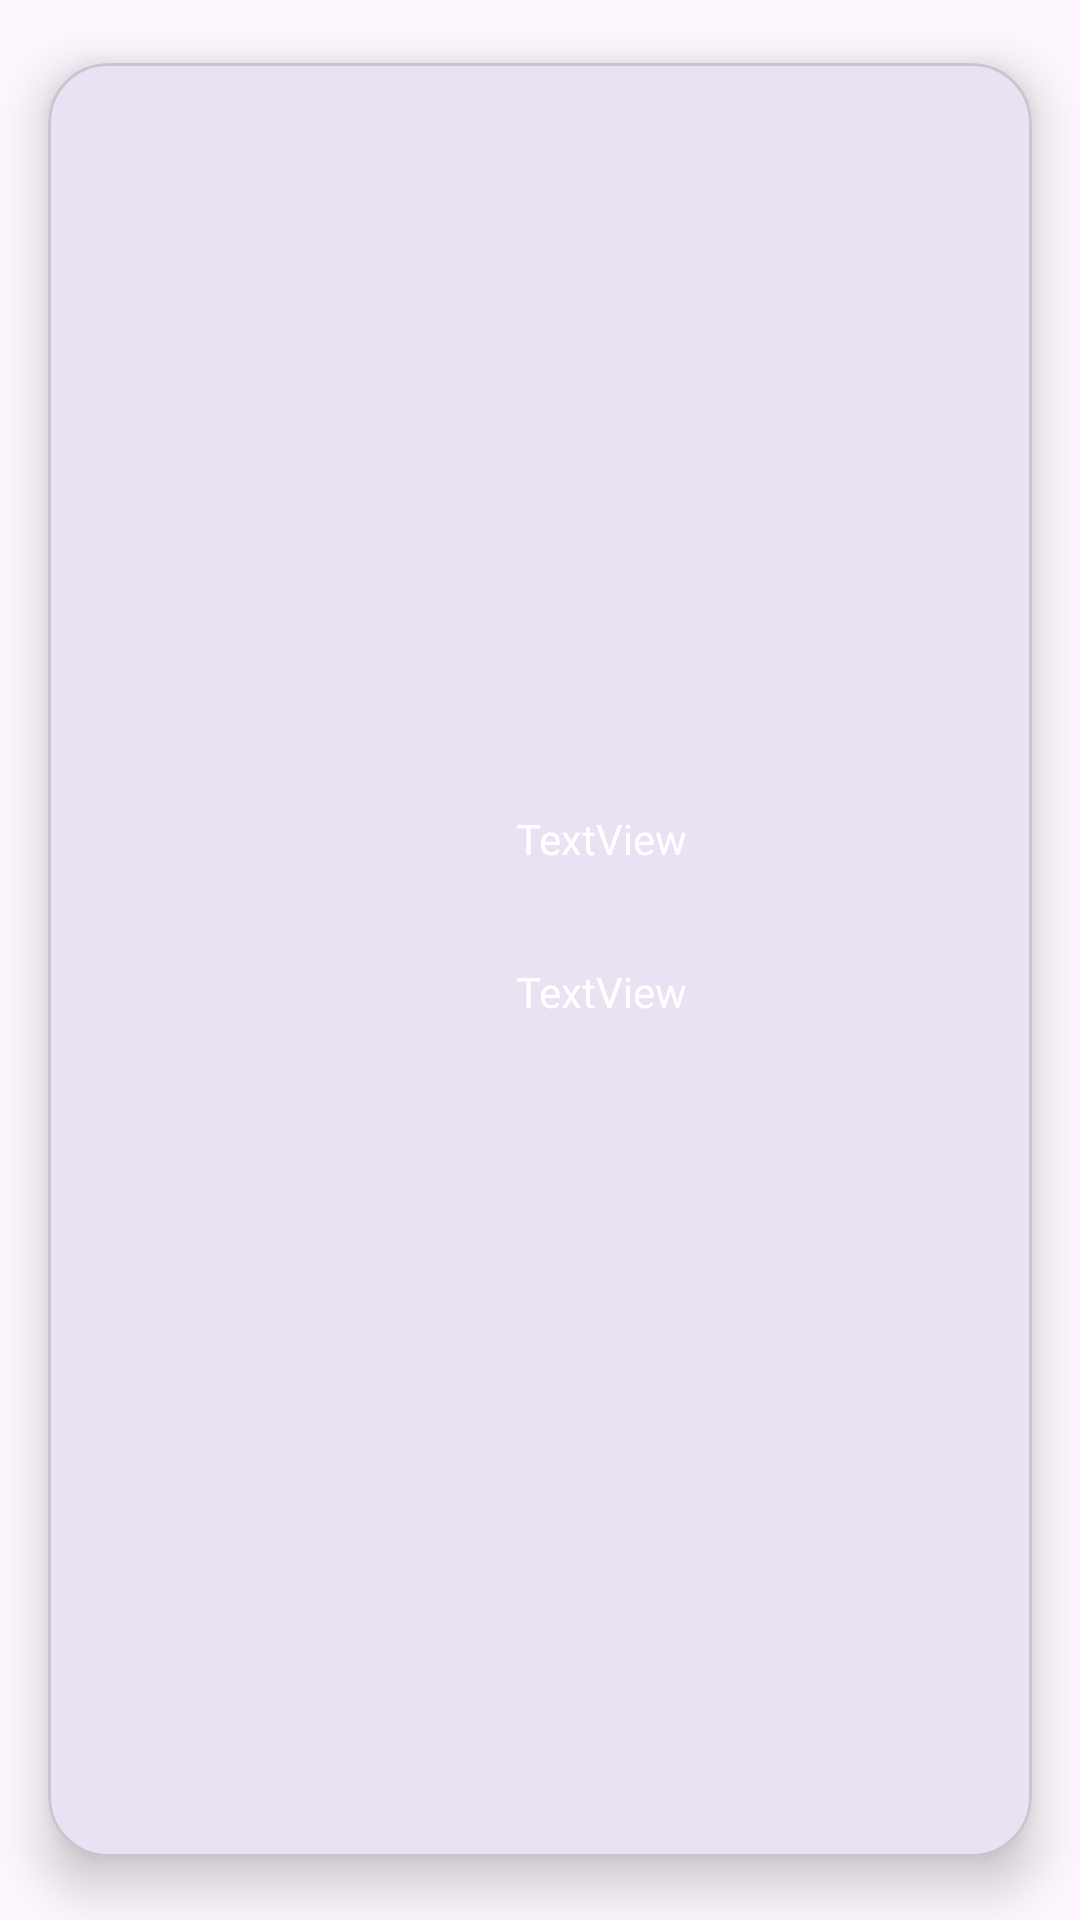

This screen was rendered from an Android layout file. Write that file and the resources it references.
<!-- AndroidManifest.xml: application theme Theme.HuellitasUrbanas -->
<!-- res/layout/cardbuscar.xml -->
<?xml version="1.0" encoding="utf-8"?>
<com.google.android.material.card.MaterialCardView xmlns:android="http://schemas.android.com/apk/res/android"
    xmlns:app="http://schemas.android.com/apk/res-auto"
    xmlns:tools="http://schemas.android.com/tools"
    android:layout_width="match_parent"
    android:layout_height="wrap_content"
    android:backgroundTint="@color/mainOscuro"
    app:cardCornerRadius="20dp"
    app:cardElevation="10dp"
    app:cardUseCompatPadding="true">

    <androidx.constraintlayout.widget.ConstraintLayout
        android:layout_width="match_parent"
        android:layout_height="match_parent">

        <ImageView
            android:id="@+id/img_perfilPaseadorCard"
            android:layout_width="100dp"
            android:layout_height="100dp"
            android:layout_marginStart="24dp"
            android:layout_marginTop="24dp"
            android:layout_marginBottom="24dp"
            app:layout_constraintBottom_toBottomOf="parent"
            app:layout_constraintStart_toStartOf="parent"
            app:layout_constraintTop_toTopOf="parent"
            app:srcCompat="@drawable/baseline_person_150" />

        <TextView
            android:id="@+id/str_nombrePasedorCard"
            android:layout_width="wrap_content"
            android:layout_height="wrap_content"
            android:layout_marginStart="32dp"
            android:text="TextView"
            android:textColor="@color/colorWhite"
            app:layout_constraintStart_toEndOf="@+id/img_perfilPaseadorCard"
            app:layout_constraintTop_toTopOf="@+id/img_perfilPaseadorCard" />

        <TextView
            android:id="@+id/str_ciudadPaseadorCard"
            android:layout_width="wrap_content"
            android:layout_height="wrap_content"
            android:layout_marginTop="32dp"
            android:text="TextView"
            android:textColor="@color/colorWhite"
            app:layout_constraintStart_toStartOf="@+id/str_nombrePasedorCard"
            app:layout_constraintTop_toBottomOf="@+id/str_nombrePasedorCard" />
    </androidx.constraintlayout.widget.ConstraintLayout>
</com.google.android.material.card.MaterialCardView>
<!-- resources referenced by this layout -->
<resources>
  <color name="colorWhite">#FFFFFF</color>
  <style name="Theme.HuellitasUrbanas" parent="Base.Theme.HuellitasUrbanas" />
  <style name="Base.Theme.HuellitasUrbanas" parent="Theme.Material3.DayNight.NoActionBar">
          
          
      </style>
</resources>
